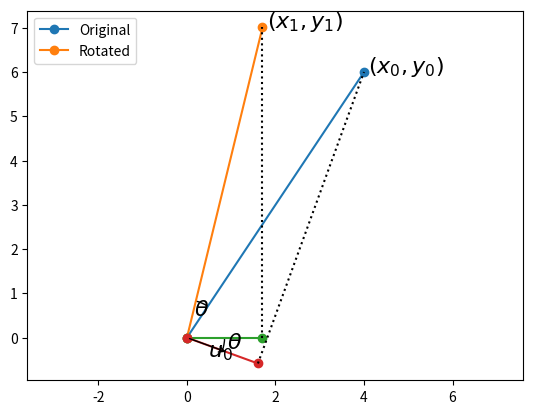

This figure's Python source:
import matplotlib.pyplot as plt
from matplotlib.patches import Arc

import numpy as np

def rot(theta):
    C = np.cos(theta)
    S = np.sin(theta)

    return np.array([[C, -S],
                     [S,  C]])

theta = 20
A = rot(np.deg2rad(theta))

P0 = 4, 6
x0, y0 = P0

P1 = A.dot(P0)
x1, y1 = P1

U0 = A[0, :]
U1 = A[1, :]

plt.plot([0, x0], [0, y0], '-o', label='Original')
plt.text(x0 + 0.1, y0, '$(x_0, y_0)$', fontsize=16)

plt.plot([0, x1], [0, y1], '-o', label='Rotated')
plt.text(x1 + 0.1, y1, '$(x_1, y_1)$', fontsize=16)

#plt.plot([0, U0[0]], [0, U0[1]], linewidth=3, label='Unit vector')
plt.annotate("", xy=(U0[0], U0[1]), xytext=(0, 0),
             arrowprops=dict(arrowstyle="->"))


N0 = np.dot(U0, P0)
N1 = np.dot(U1, P0)

NP = N0 * U0

plt.plot([0, N0], [0, 0], '-o')
plt.plot([0, NP[0]], [0, NP[1]], '-o')
plt.plot([NP[0], P0[0]], [NP[1], P0[1]], ':k')
plt.plot([N0, P1[0]], [0, P1[1]], ':k')

plt.text(U0[0] / 2, U0[1] - 0.1, '$u_0$', fontsize=16)
plt.text(0.17, 0.5, r'$\theta$', fontsize=16)
plt.text(0.9, -0.25, r'$\theta$', fontsize=16)

plt.gca().add_artist(
    Arc(xy=(0, 0), width=1.7, height=1.7,
        theta1=np.rad2deg(np.arctan2(*P0[::-1])),
        theta2=np.rad2deg(np.arctan2(*P1[::-1])))
    )

plt.gca().add_artist(
    Arc(xy=(0, 0), width=1.7, height=1.7,
        theta1=-theta,
        theta2=0,)
    )

plt.legend()
plt.axis('equal')

plt.show()
